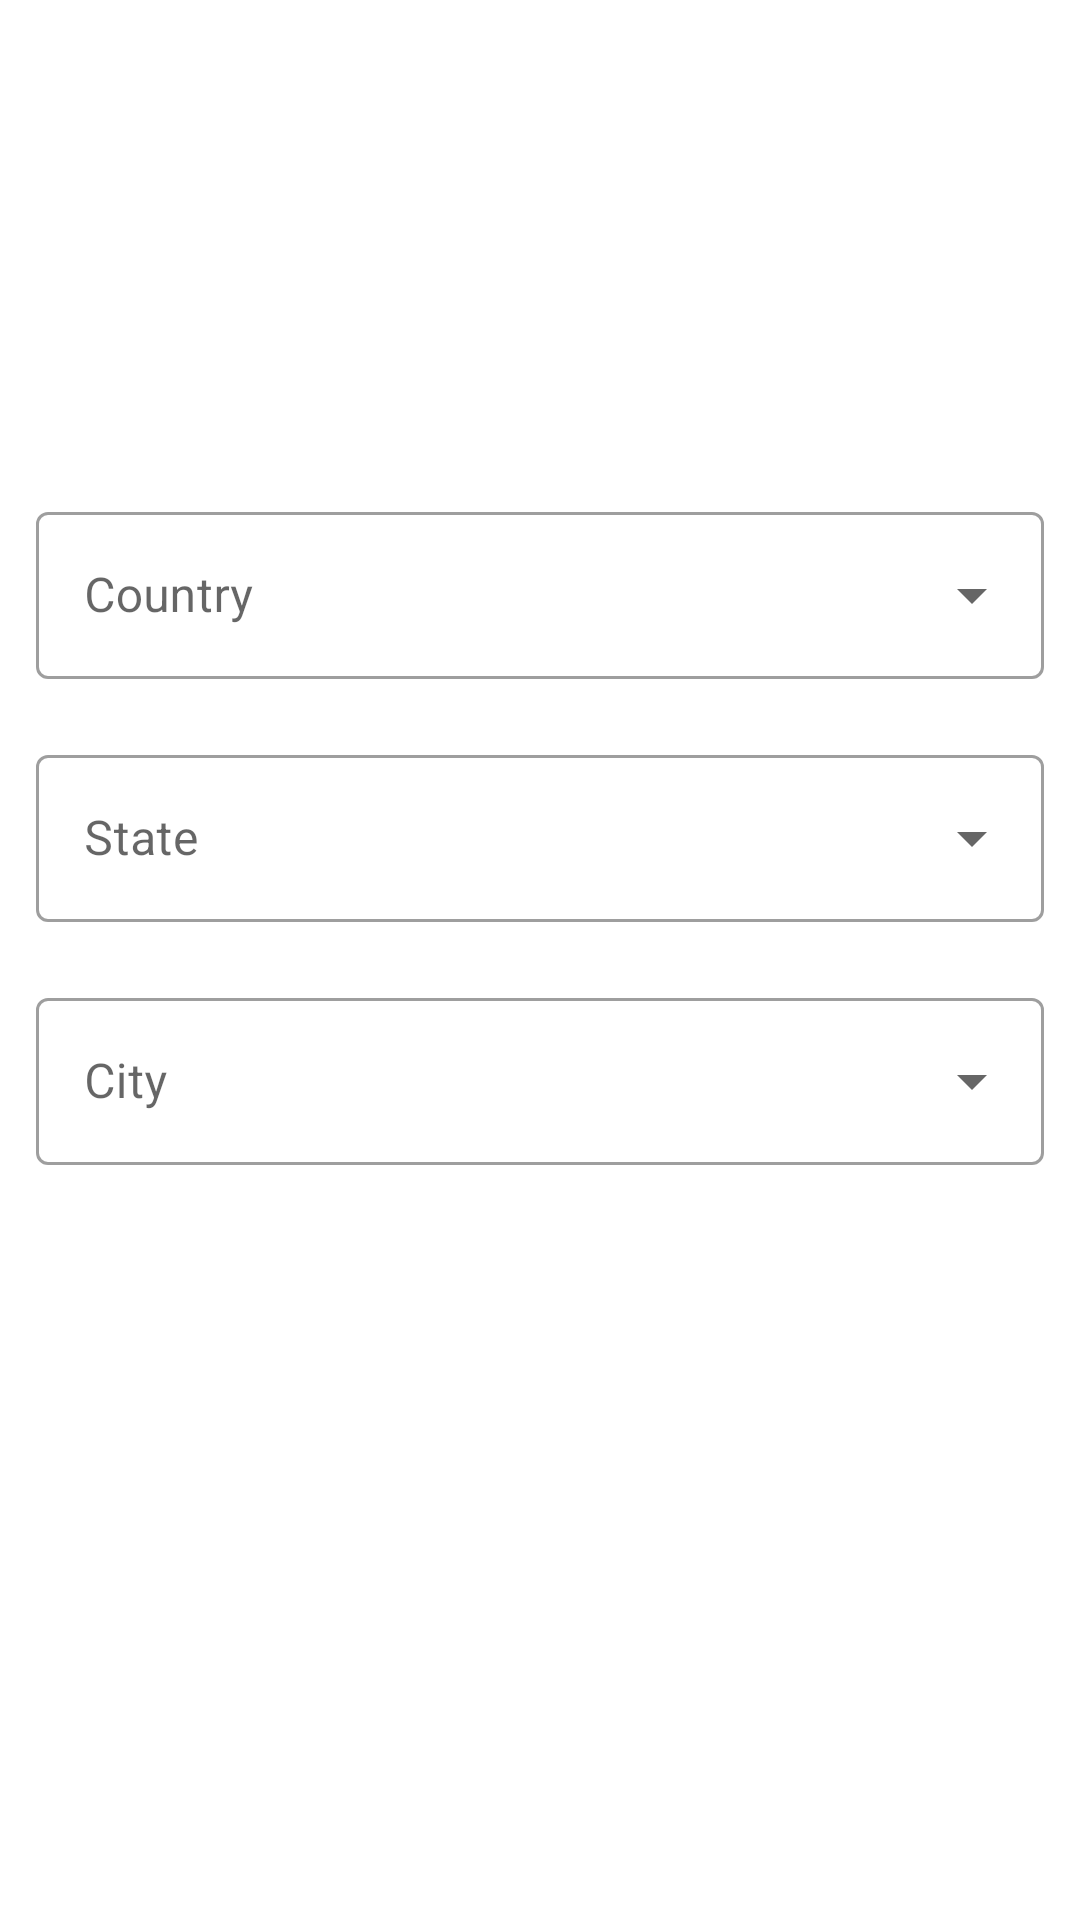

This screen was rendered from an Android layout file. Write that file and the resources it references.
<!-- AndroidManifest.xml: application theme Theme.UltimateApiCalling -->
<!-- res/layout/activity_main.xml -->
<?xml version="1.0" encoding="utf-8"?>
<androidx.constraintlayout.widget.ConstraintLayout xmlns:android="http://schemas.android.com/apk/res/android"
    xmlns:app="http://schemas.android.com/apk/res-auto"
    xmlns:tools="http://schemas.android.com/tools"
    android:layout_width="match_parent"
    android:layout_height="match_parent"
    tools:context=".MainActivity">


    <com.google.android.material.textfield.TextInputLayout
        android:id="@+id/spnCountry"
        style="@style/Widget.MaterialComponents.TextInputLayout.OutlinedBox.ExposedDropdownMenu"
        android:layout_width="0dp"
        android:layout_height="wrap_content"
        android:layout_marginStart="12dp"
        android:layout_marginTop="20dp"
        android:layout_marginEnd="12dp"
        android:hint="Country"
        app:layout_constraintBottom_toBottomOf="parent"
        app:layout_constraintEnd_toEndOf="parent"
        app:layout_constraintStart_toStartOf="parent"
        app:layout_constraintTop_toTopOf="parent"
        app:layout_constraintVertical_bias="0.26">

        <AutoCompleteTextView
            android:id="@+id/txtCountry"
            android:layout_width="match_parent"
            android:layout_height="match_parent"
            android:inputType="none" />
    </com.google.android.material.textfield.TextInputLayout>

    <com.google.android.material.textfield.TextInputLayout
        android:id="@+id/spnState"
        style="@style/Widget.MaterialComponents.TextInputLayout.OutlinedBox.ExposedDropdownMenu"
        android:layout_width="0dp"
        android:layout_height="wrap_content"
        android:layout_marginStart="12dp"
        android:layout_marginTop="20dp"
        android:layout_marginEnd="12dp"
        android:hint="State"
        app:layout_constraintEnd_toEndOf="parent"
        app:layout_constraintStart_toStartOf="parent"
        app:layout_constraintTop_toBottomOf="@+id/spnCountry">

        <AutoCompleteTextView
            android:id="@+id/txtState"
            android:layout_width="match_parent"
            android:layout_height="match_parent"
            android:inputType="none" />
    </com.google.android.material.textfield.TextInputLayout>

    <com.google.android.material.textfield.TextInputLayout
        android:id="@+id/spnCity"
        style="@style/Widget.MaterialComponents.TextInputLayout.OutlinedBox.ExposedDropdownMenu"
        android:layout_width="0dp"
        android:layout_height="wrap_content"
        android:layout_marginStart="12dp"
        android:layout_marginTop="20dp"
        android:layout_marginEnd="12dp"
        android:hint="City"
        app:layout_constraintEnd_toEndOf="parent"
        app:layout_constraintStart_toStartOf="parent"
        app:layout_constraintTop_toBottomOf="@+id/spnState">

        <AutoCompleteTextView
            android:id="@+id/txtCity"
            android:layout_width="match_parent"
            android:layout_height="match_parent"
            android:inputType="none" />
    </com.google.android.material.textfield.TextInputLayout>

</androidx.constraintlayout.widget.ConstraintLayout>
<!-- resources referenced by this layout -->
<resources>
  <style name="Theme.UltimateApiCalling" parent="Theme.MaterialComponents.DayNight.DarkActionBar">
          
          <item name="colorPrimary">@color/purple_500</item>
          <item name="colorPrimaryVariant">@color/purple_700</item>
          <item name="colorOnPrimary">@color/white</item>
          
          <item name="colorSecondary">@color/teal_200</item>
          <item name="colorSecondaryVariant">@color/teal_700</item>
          <item name="colorOnSecondary">@color/black</item>
          
          <item name="android:statusBarColor">?attr/colorPrimaryVariant</item>
          
      </style>
  <!-- not gathered from this repository: default colours our renderer supplied (Android Studio template values) -->
  <color name="purple_500">#FF6200EE</color>
  <color name="purple_700">#FF3700B3</color>
  <color name="teal_200">#FF03DAC5</color>
  <color name="teal_700">#FF018786</color>
  <color name="black">#FF000000</color>
  <color name="white">#FFFFFFFF</color>
</resources>
